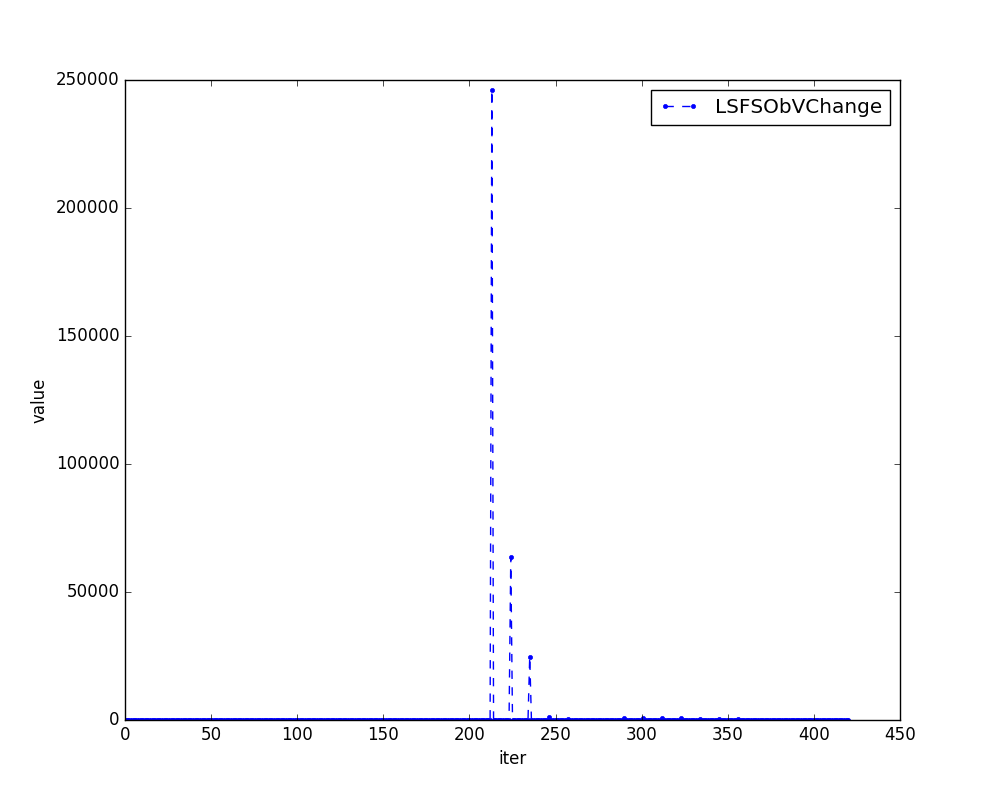

Data behind this chart, as committed beside it:
index name, 0, 1, 2, 3, 4, 5, 6, 7, 8, 9, 10, 11, 12, 13, 14, 15, 16, 17, 18, 19, 20, 21, 22
LSFSObVChange, 0.1243, 0.005821, 0.0007592, 0.000183, 7.758570715659763e-05, 5.712724703588494e-05, 5.3993050255833853e-05, 5.089220550109586e-05, 4.6014776673869204e-05, 4.013885120268274e-05, 0.1196, 0.1193, 0.004238, 0.000429, 4.9580930319310706e-05, 8.941441723255251e-06, 1.1470142996652122e-05, 3.8133172569425125e-06, 3.270668546442275e-06, 7.776214415511733e-06, 9.999670510203202e-06, 0.1196, 0.09444
